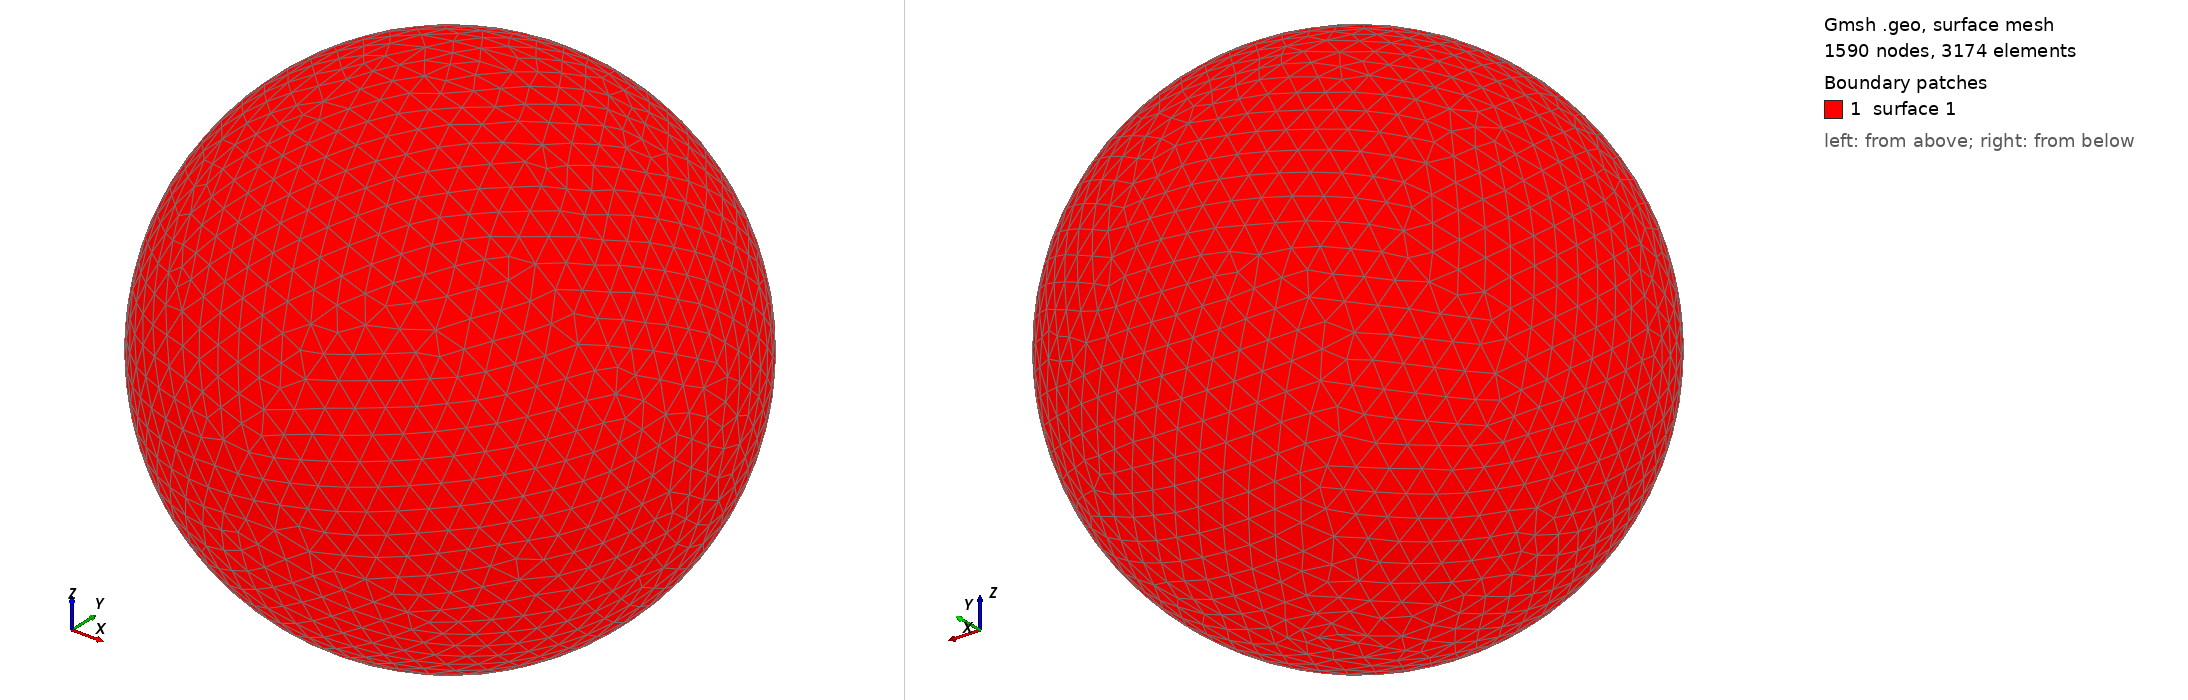

Gmsh geometry script, surface-meshed: 1590 nodes, 3174 surface elements. Boundary patches (legend numbers): 1 surface 1. Left view from above one corner, right view from below the opposite corner. The script declares no physical surfaces, so the legend lists its geometric surfaces. The drawing asked Gmsh for element sizes between 1% and 20% of the model's largest extent; the script's own settings can give other sizes.

=== shot1009.geo (drawn) ===
SetFactory("OpenCASCADE");
Point(1) = {0,0,0,0};
Sphere(1) = {0,0,0,0.01072000};
MeshSize{ PointsOf{ Surface{:}; } } = 0.001072000;
Mesh.ElementOrder=1;
Mesh.Format=39;
